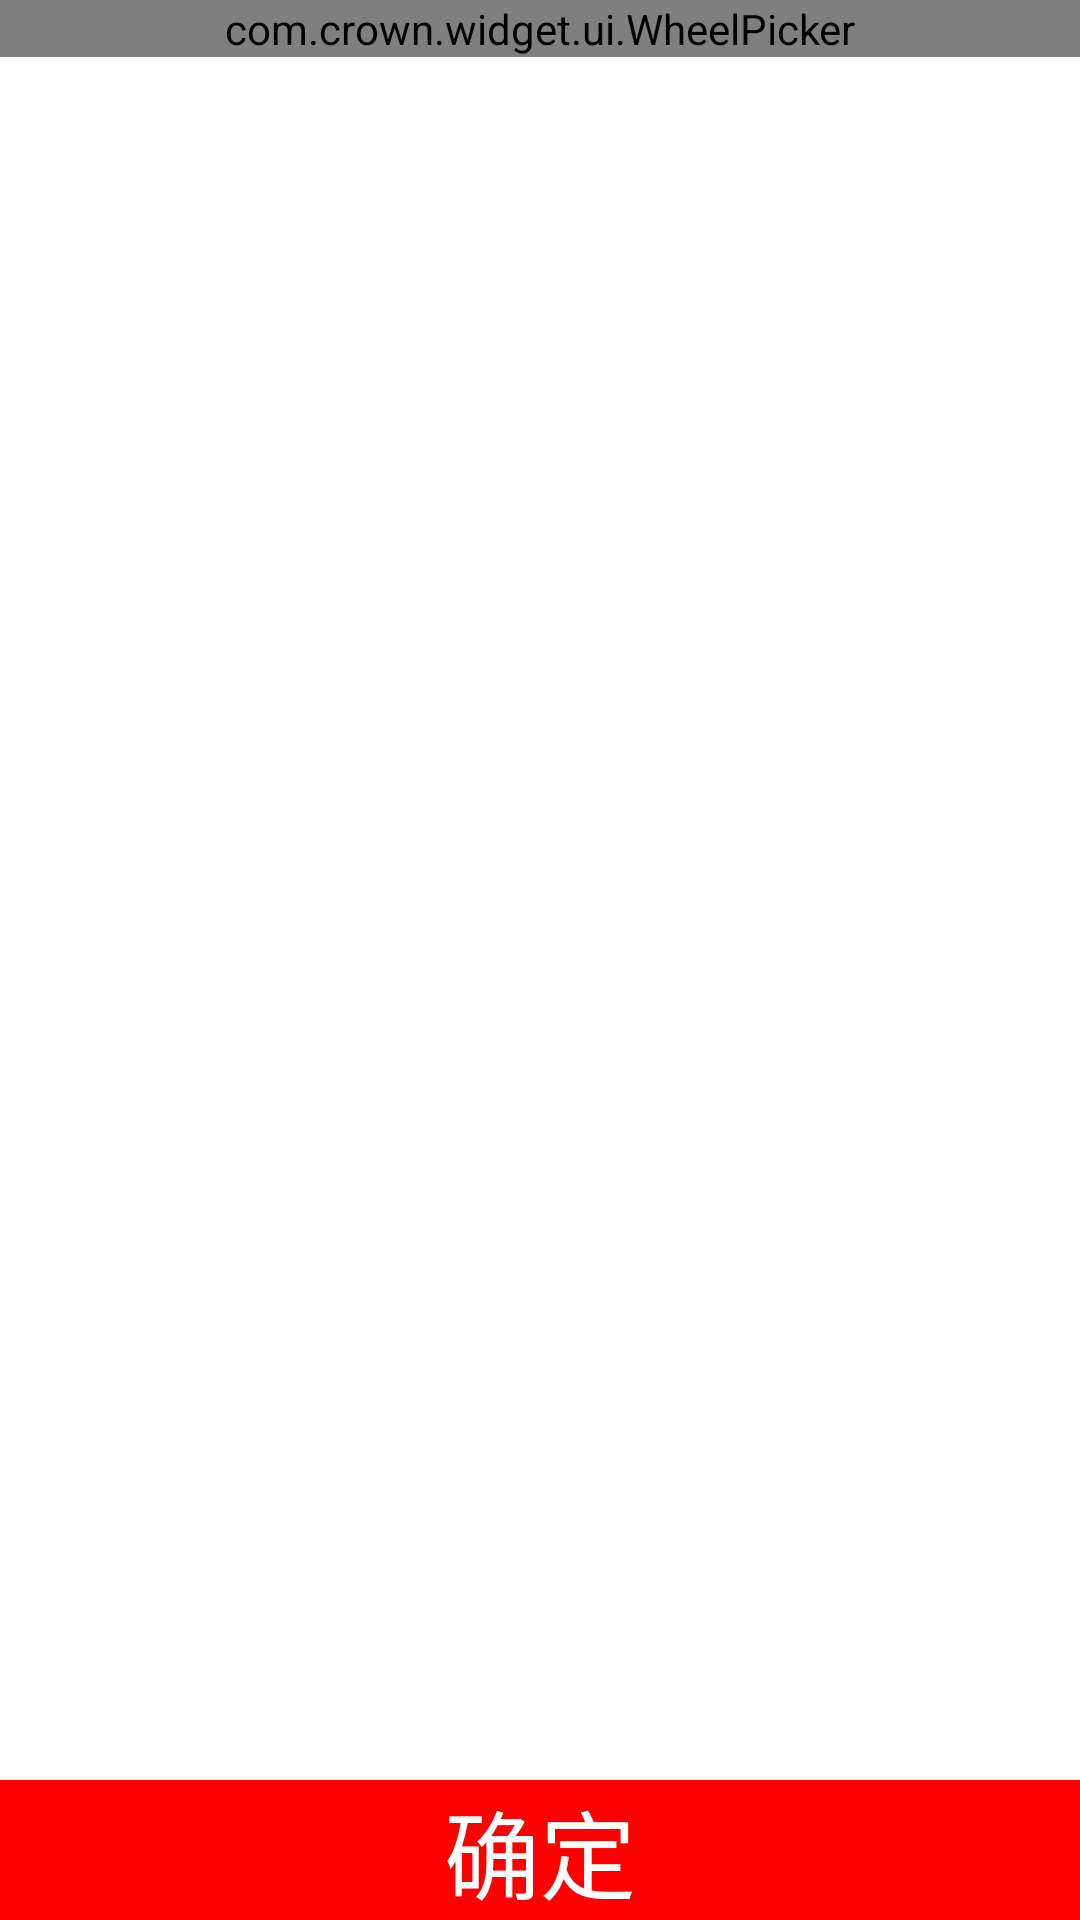

This screen was rendered from an Android layout file. Write that file and the resources it references.
<!-- AndroidManifest.xml: application theme AppTheme -->
<!-- res/layout/ac_preview1.xml -->
<?xml version="1.0" encoding="utf-8"?>
<RelativeLayout xmlns:android="http://schemas.android.com/apk/res/android"
    xmlns:aigestudio="http://schemas.android.com/apk/res-auto"
    android:layout_width="match_parent"
    android:layout_height="match_parent"
    android:background="#FFFFFF"
    android:gravity="center_horizontal"
    android:orientation="vertical">


    <com.crown.widget.ui.WheelPicker
        android:id="@+id/main_wheel_left"
        android:layout_width="match_parent"
        android:layout_height="wrap_content"
        android:background="#ffffff"
        android:gravity="center_horizontal"
        aigestudio:wheel_atmospheric="true"
        aigestudio:wheel_curved="true"
        aigestudio:wheel_cyclic="true"
        android:layout_alignParentTop="true"
        aigestudio:wheel_item_align="center"
        aigestudio:wheel_item_text_color="#666666"
        aigestudio:wheel_item_text_size="24sp"
        aigestudio:wheel_selected_item_text_color="#000000" />


    <TextView
        android:id="@+id/tv_choose_id"
        android:layout_width="match_parent"
        android:layout_height="wrap_content"
        android:gravity="center_horizontal"
        android:text="确定"
        android:layout_alignParentBottom="true"
        android:textColor="#ffffff"
        android:background="#ff0000"
        android:textSize="32sp" />


</RelativeLayout>
<!-- resources referenced by this layout -->
<resources>
  <style name="AppTheme" parent="Theme.AppCompat.Light.DarkActionBar">
          <item name="colorPrimary">@color/colorPrimary</item>
          <item name="colorPrimaryDark">@color/colorPrimaryDark</item>
          <item name="colorAccent">@color/colorAccent</item>
      </style>
  <!-- not gathered from this repository: default colours our renderer supplied (Android Studio template values) -->
  <color name="colorPrimary">#FF6200EE</color>
  <color name="colorPrimaryDark">#FF3700B3</color>
  <color name="colorAccent">#FF03DAC5</color>
</resources>
